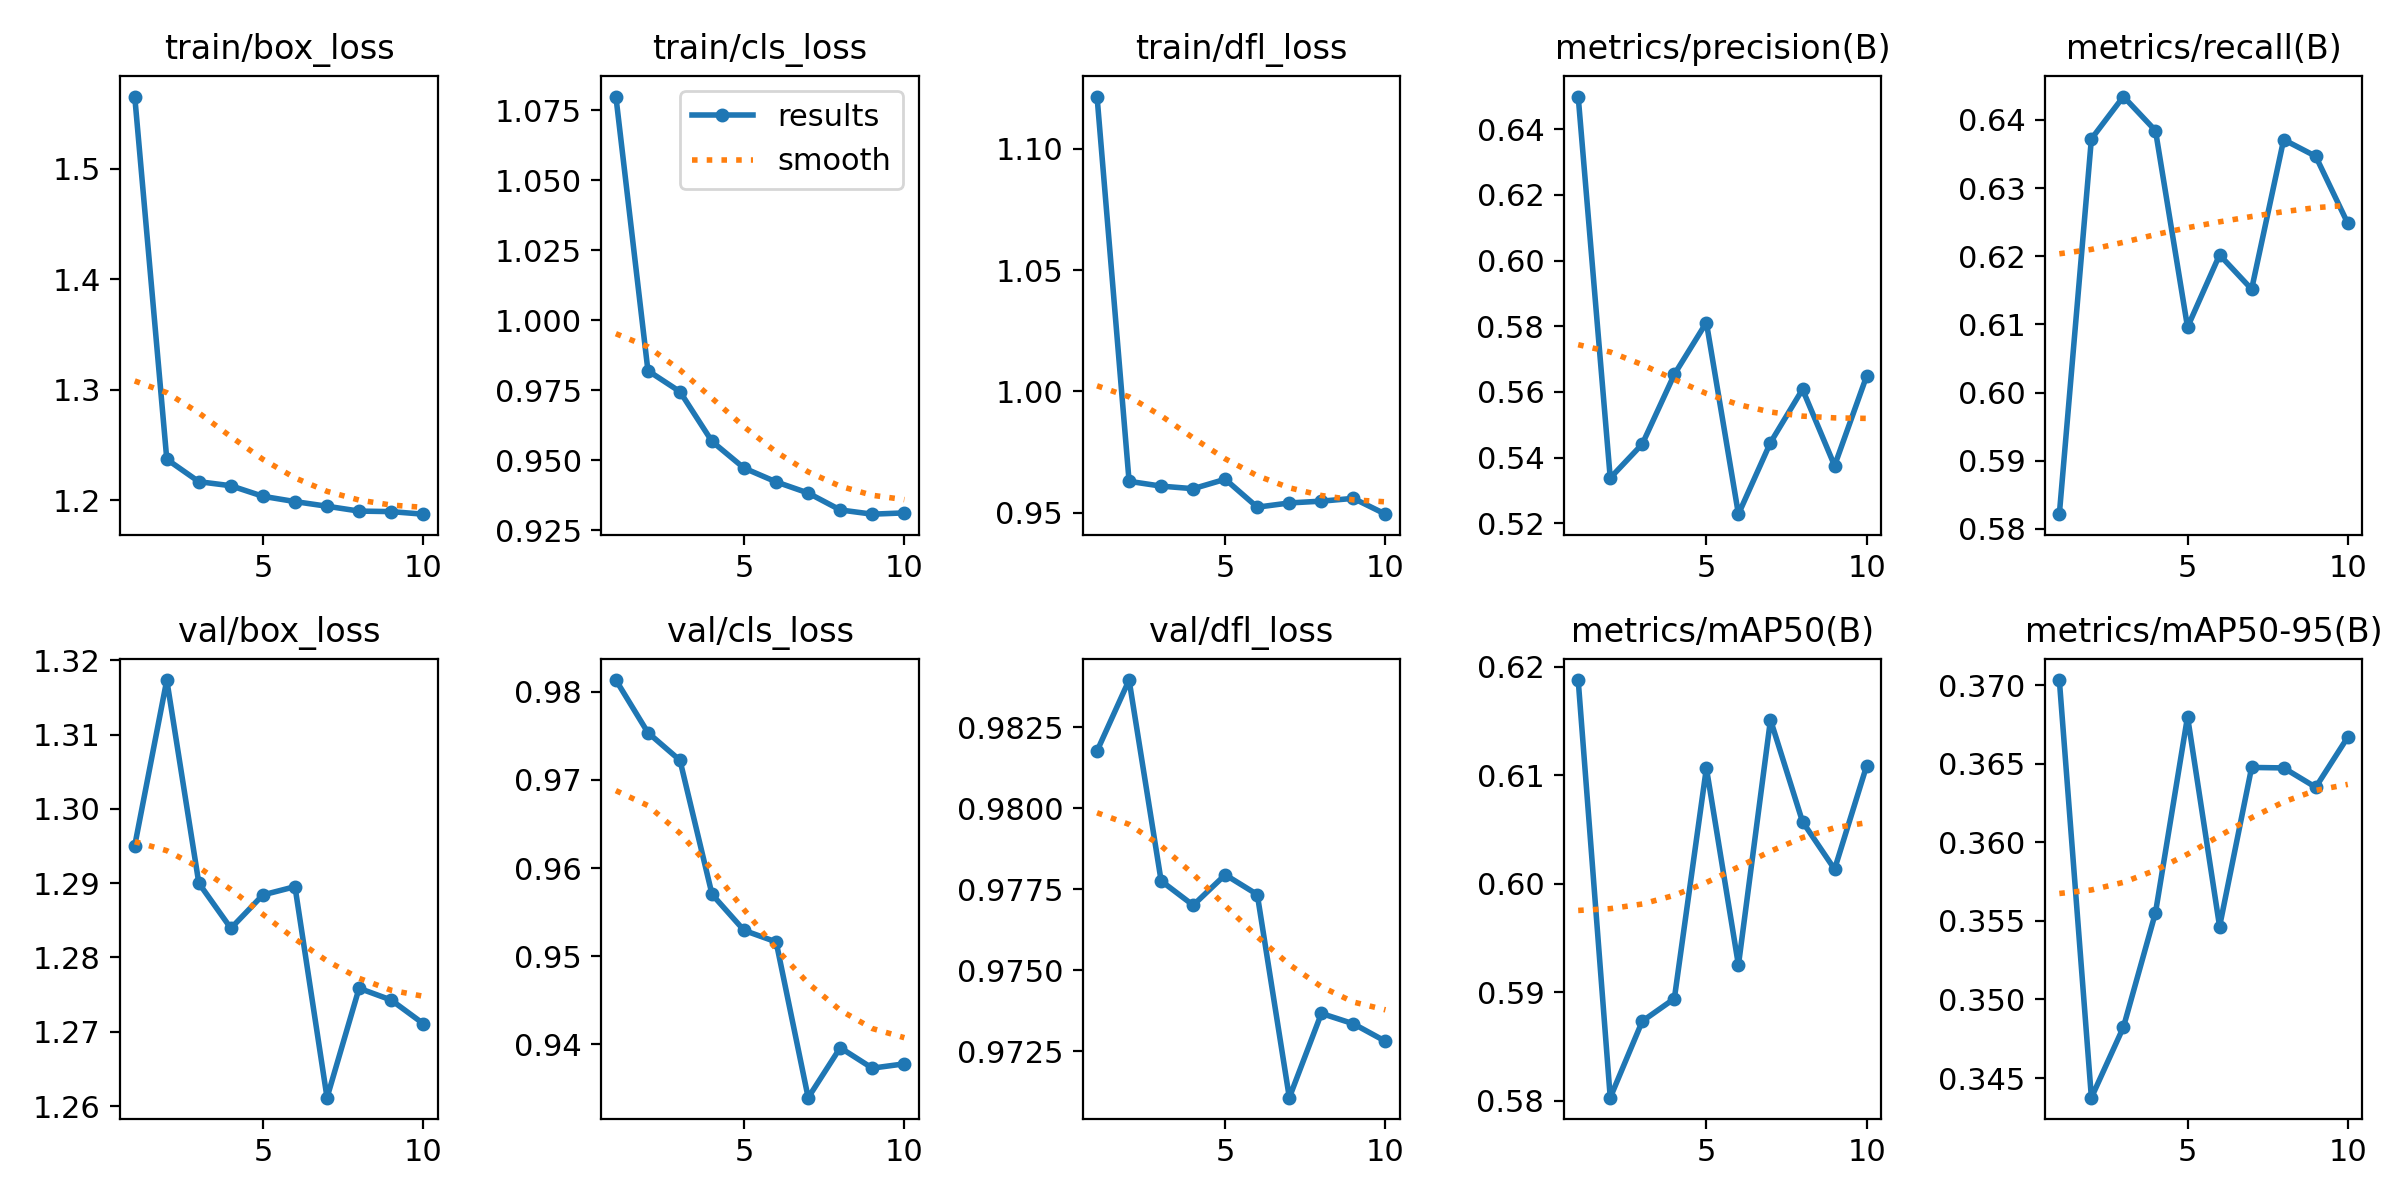

The table this chart was drawn from, first rows:
epoch, time, train/box_loss, train/cls_loss, train/dfl_loss, metrics/precision(B), metrics/recall(B), metrics/mAP50(B), metrics/mAP50-95(B), val/box_loss, val/cls_loss, val/dfl_loss, lr/pg0, lr/pg1, lr/pg2
1, 230.9, 1.565, 1.08, 1.122, 0.6499, 0.5822, 0.6188, 0.3703, 1.295, 0.9813, 0.9818, 0.0001, 0.0001, 0.0001
2, 458, 1.237, 0.982, 0.9629, 0.5338, 0.6372, 0.5803, 0.3438, 1.317, 0.9754, 0.9839, 9.75773e-05, 9.75773e-05, 9.75773e-05
3, 685.8, 1.217, 0.9745, 0.9609, 0.5441, 0.6434, 0.5873, 0.3482, 1.29, 0.9722, 0.9778, 9.05463e-05, 9.05463e-05, 9.05463e-05
4, 913.9, 1.213, 0.9567, 0.9599, 0.5653, 0.6384, 0.5894, 0.3555, 1.284, 0.957, 0.977, 7.95954e-05, 7.95954e-05, 7.95954e-05
5, 1142, 1.204, 0.9472, 0.9638, 0.5811, 0.6096, 0.6107, 0.368, 1.288, 0.9529, 0.9779, 6.57963e-05, 6.57963e-05, 6.57963e-05
6, 1371, 1.199, 0.9423, 0.9523, 0.5228, 0.6202, 0.5925, 0.3546, 1.29, 0.9516, 0.9773, 5.05e-05, 5.05e-05, 5.05e-05
7, 1598, 1.195, 0.9383, 0.954, 0.5446, 0.6152, 0.6151, 0.3648, 1.261, 0.9339, 0.9711, 3.52037e-05, 3.52037e-05, 3.52037e-05
8, 1826, 1.19, 0.9323, 0.9547, 0.5608, 0.6371, 0.6057, 0.3647, 1.276, 0.9396, 0.9737, 2.14046e-05, 2.14046e-05, 2.14046e-05
9, 2053, 1.19, 0.9308, 0.9559, 0.5375, 0.6347, 0.6013, 0.3635, 1.274, 0.9373, 0.9733, 1.04537e-05, 1.04537e-05, 1.04537e-05
10, 2280, 1.188, 0.9312, 0.9494, 0.5648, 0.6248, 0.6109, 0.3667, 1.271, 0.9378, 0.9728, 3.4227e-06, 3.4227e-06, 3.4227e-06
